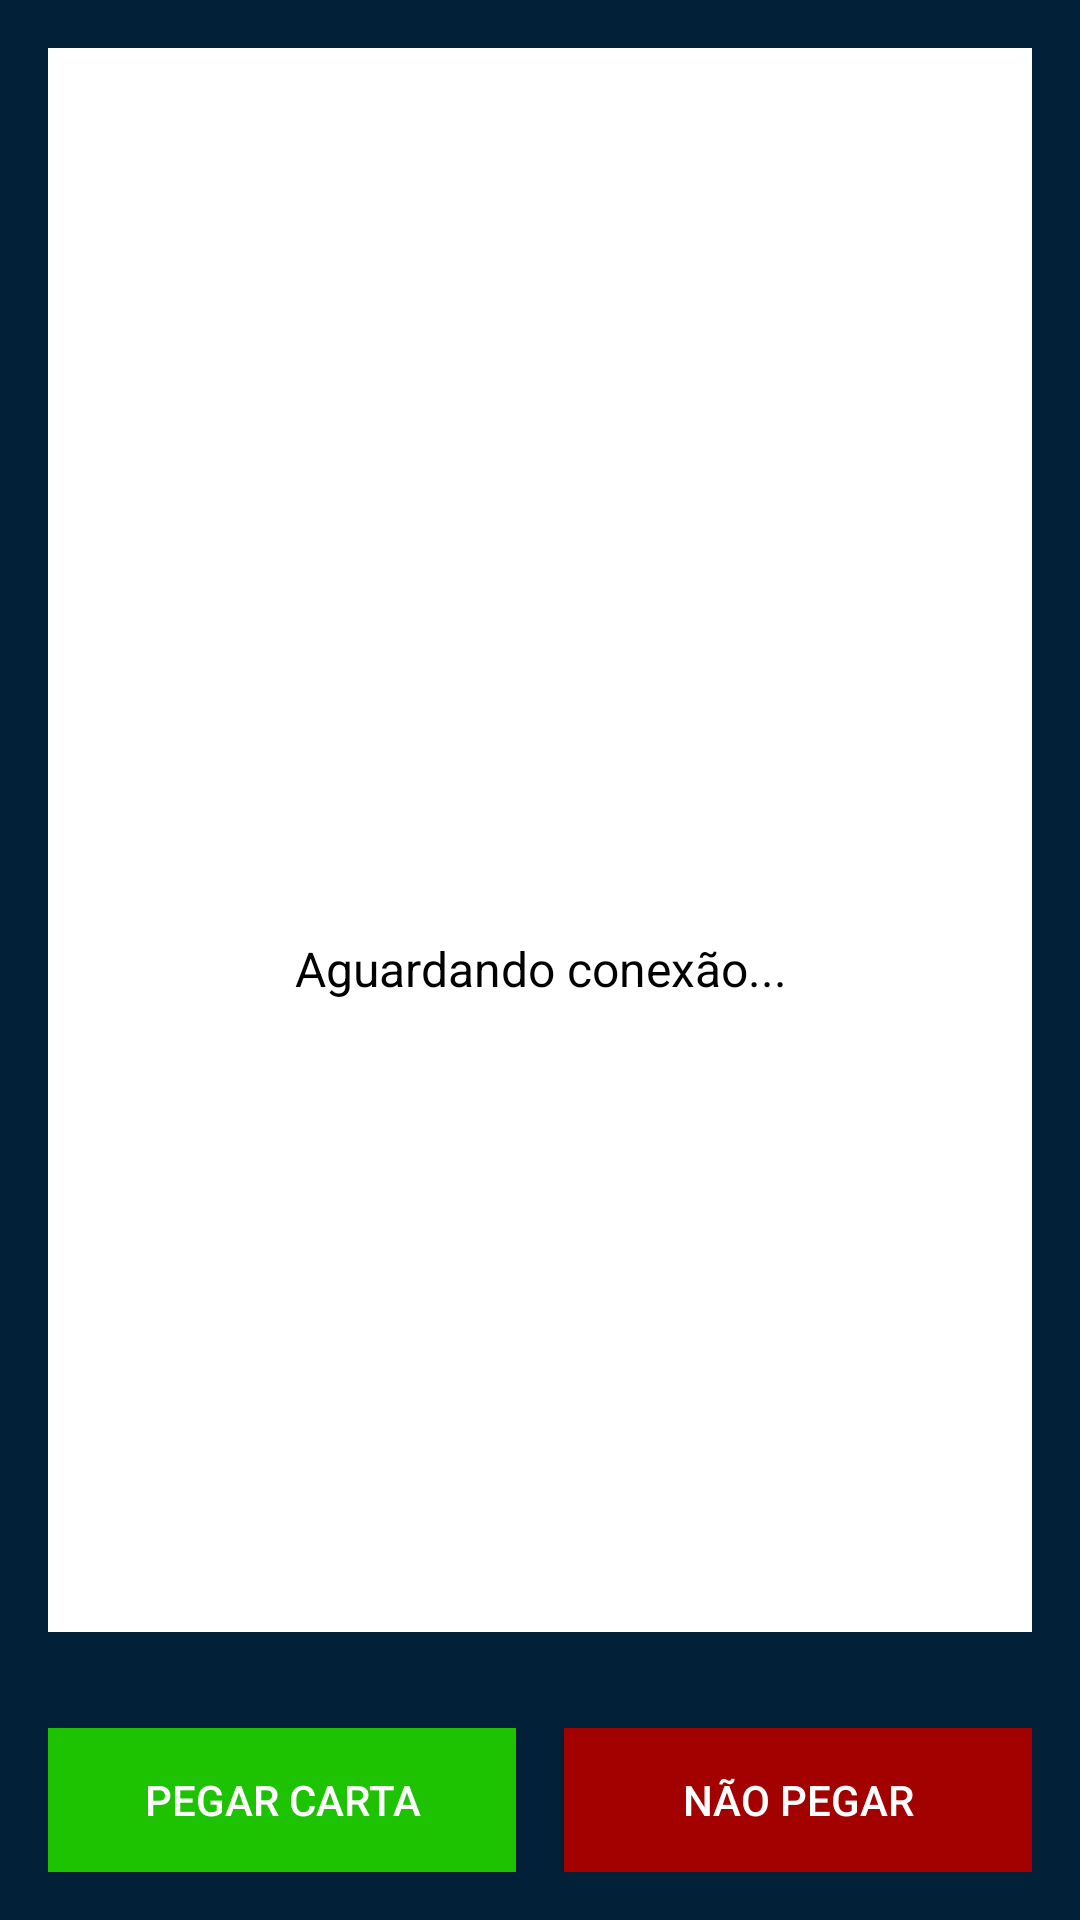

Produce the Android XML layout that renders to this screen, including the resource entries it uses.
<!-- AndroidManifest.xml: application theme Theme.21Game -->
<!-- res/layout/activity_main.xml -->
<RelativeLayout
    xmlns:android="http://schemas.android.com/apk/res/android"
    android:layout_width="match_parent"
    android:layout_height="match_parent"
    xmlns:app="http://schemas.android.com/apk/res-auto"
    android:orientation="vertical"
    android:background="@color/dark_blue">

    <ScrollView
        android:id="@+id/scrollView"
        android:background="@color/white"
        android:layout_width="match_parent"
        android:layout_height="0dp"
        android:layout_above="@+id/linearLayout"
        android:layout_alignParentTop="true"
        android:layout_marginStart="16dp"
        android:layout_marginTop="16dp"
        android:layout_marginEnd="16dp"
        android:layout_marginBottom="16dp">

        <TextView
            android:id="@+id/status"
            android:layout_width="match_parent"
            android:layout_height="wrap_content"
            android:gravity="center"
            android:padding="16dp"
            android:layout_marginTop="280dp"
            android:text="Aguardando conexão..."
            android:textSize="16sp"
            android:textColor="@color/black"/>

    </ScrollView>

    <LinearLayout
        android:id="@+id/linearLayout"
        android:layout_width="match_parent"
        android:layout_height="wrap_content"
        android:layout_alignParentBottom="true"
        android:gravity="center_horizontal"
        android:orientation="horizontal"
        android:padding="16dp">

        <Button
            android:id="@+id/button1"
            android:layout_width="0dp"
            android:layout_height="wrap_content"
            android:layout_weight="1"
            android:layout_marginEnd="8dp"
            android:text="Pegar Carta"
            android:background="@drawable/button_selector"
            android:textColor="#FFFFFF" />

        <Button
            android:id="@+id/button2"
            android:layout_width="0dp"
            android:layout_height="wrap_content"
            android:layout_weight="1"
            android:layout_marginStart="8dp"
            android:text="Não Pegar"
            android:background="@drawable/button_selector2"
            android:textColor="#FFFFFF" />

    </LinearLayout>

</RelativeLayout>
<!-- resources referenced by this layout -->
<resources>
  <color name="black">#FF000000</color>
  <color name="dark_blue">#022037</color>
  <color name="white">#FFFFFFFF</color>
  <!-- drawable button_selector (drawable) -->
  <?xml version="1.0" encoding="utf-8"?>
  <selector xmlns:android="http://schemas.android.com/apk/res/android">
      <item android:state_enabled="false" android:drawable="@color/colorDisabled" />
      <item android:drawable="@color/colorAccept" />
  </selector>
  <!-- drawable button_selector2 (drawable) -->
  <?xml version="1.0" encoding="utf-8"?>
  <selector xmlns:android="http://schemas.android.com/apk/res/android">
      <item android:state_enabled="false" android:drawable="@color/colorDisabled" />
      <item android:drawable="@color/colorReject" />
  </selector>
  <style name="Theme.21Game" parent="Base.Theme._21Teste">
          <item name="colorPrimary">@color/black</item>
          <item name="colorAccent">@color/navy_blue</item>
          <item name="colorPrimaryDark">@color/black</item>
  
          
  
          
      </style>
  <color name="colorDisabled">#808080</color>
  <color name="colorAccept">#1DC300</color>
  <color name="colorReject">#A30000</color>
  <style name="Base.Theme._21Teste" parent="Theme.Material3.DayNight.NoActionBar">
          
          <item name="colorPrimary">@color/black</item>
          <item name="colorAccent">@color/navy_blue</item>
          <item name="colorPrimaryDark">@color/black</item>
      </style>
  <color name="navy_blue">#0C5186</color>
</resources>
